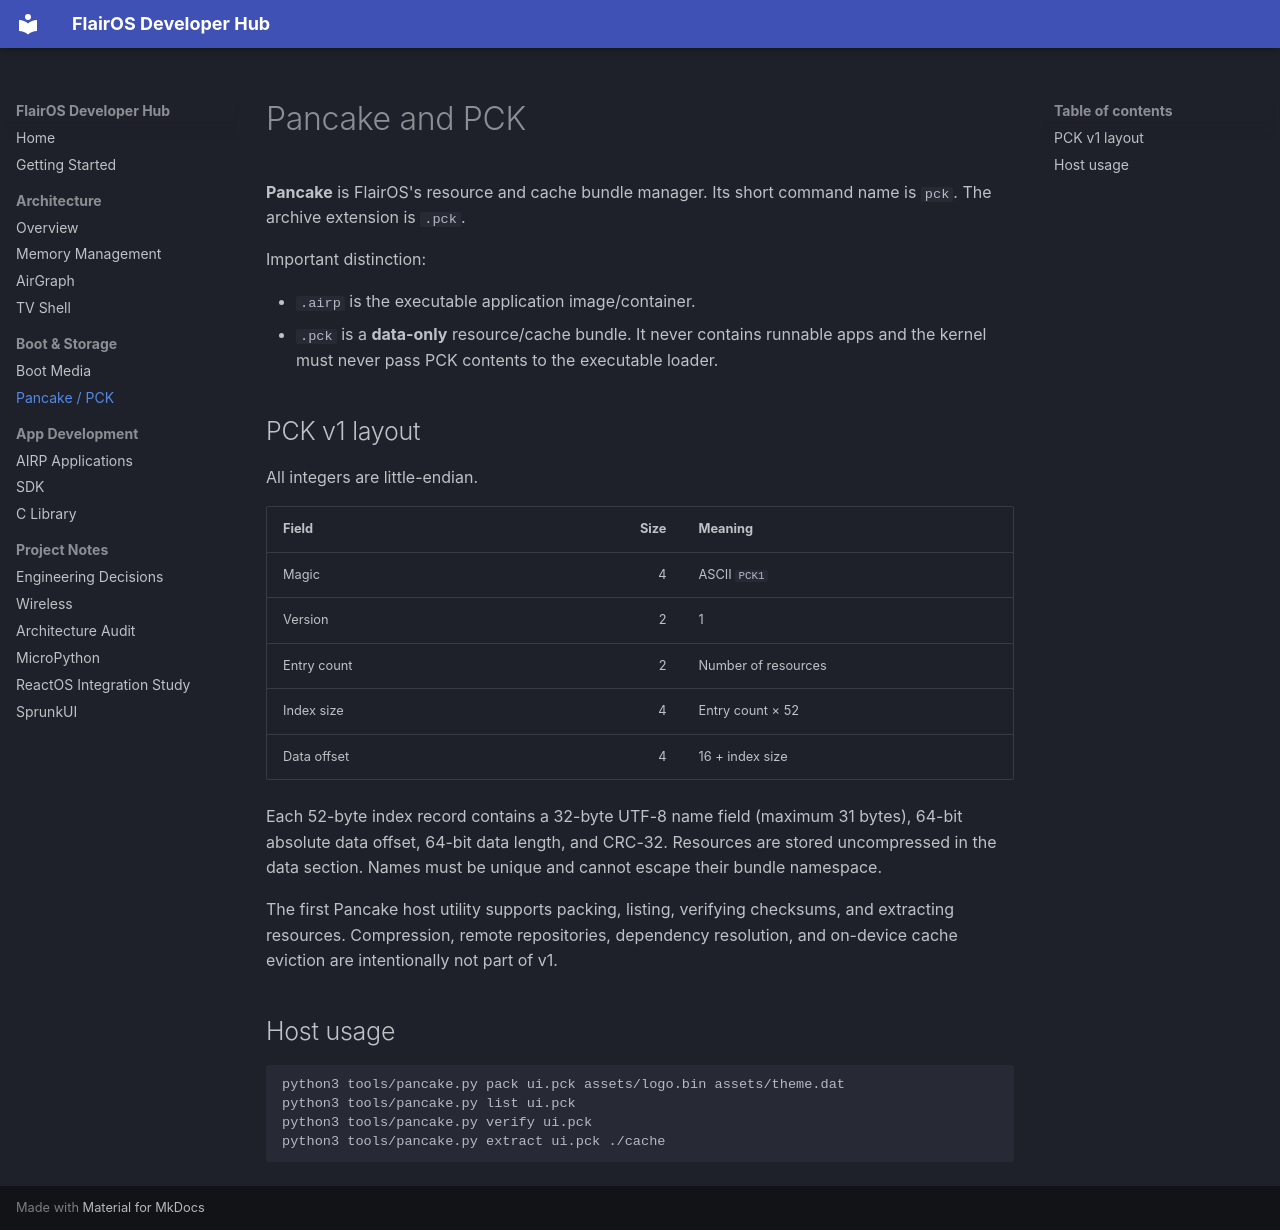

repository: OpenFiddles/FlairOS · page: PANCAKE/index.html · generator: mkdocs

# Pancake and PCK

**Pancake** is FlairOS's resource and cache bundle manager. Its short command name is
`pck`. The archive extension is `.pck`.

Important distinction:

- `.airp` is the executable application image/container.
- `.pck` is a **data-only** resource/cache bundle. It never contains runnable apps
  and the kernel must never pass PCK contents to the executable loader.

## PCK v1 layout

All integers are little-endian.

| Field | Size | Meaning |
|---|---:|---|
| Magic | 4 | ASCII `PCK1` |
| Version | 2 | 1 |
| Entry count | 2 | Number of resources |
| Index size | 4 | Entry count × 52 |
| Data offset | 4 | 16 + index size |

Each 52-byte index record contains a 32-byte UTF-8 name field (maximum 31 bytes),
64-bit absolute data offset, 64-bit data length, and CRC-32. Resources are stored
uncompressed in the data section. Names must be unique and cannot escape their
bundle namespace.

The first Pancake host utility supports packing, listing, verifying checksums, and
extracting resources. Compression, remote repositories, dependency resolution,
and on-device cache eviction are intentionally not part of v1.

## Host usage

```sh
python3 tools/pancake.py pack ui.pck assets/logo.bin assets/theme.dat
python3 tools/pancake.py list ui.pck
python3 tools/pancake.py verify ui.pck
python3 tools/pancake.py extract ui.pck ./cache
```
